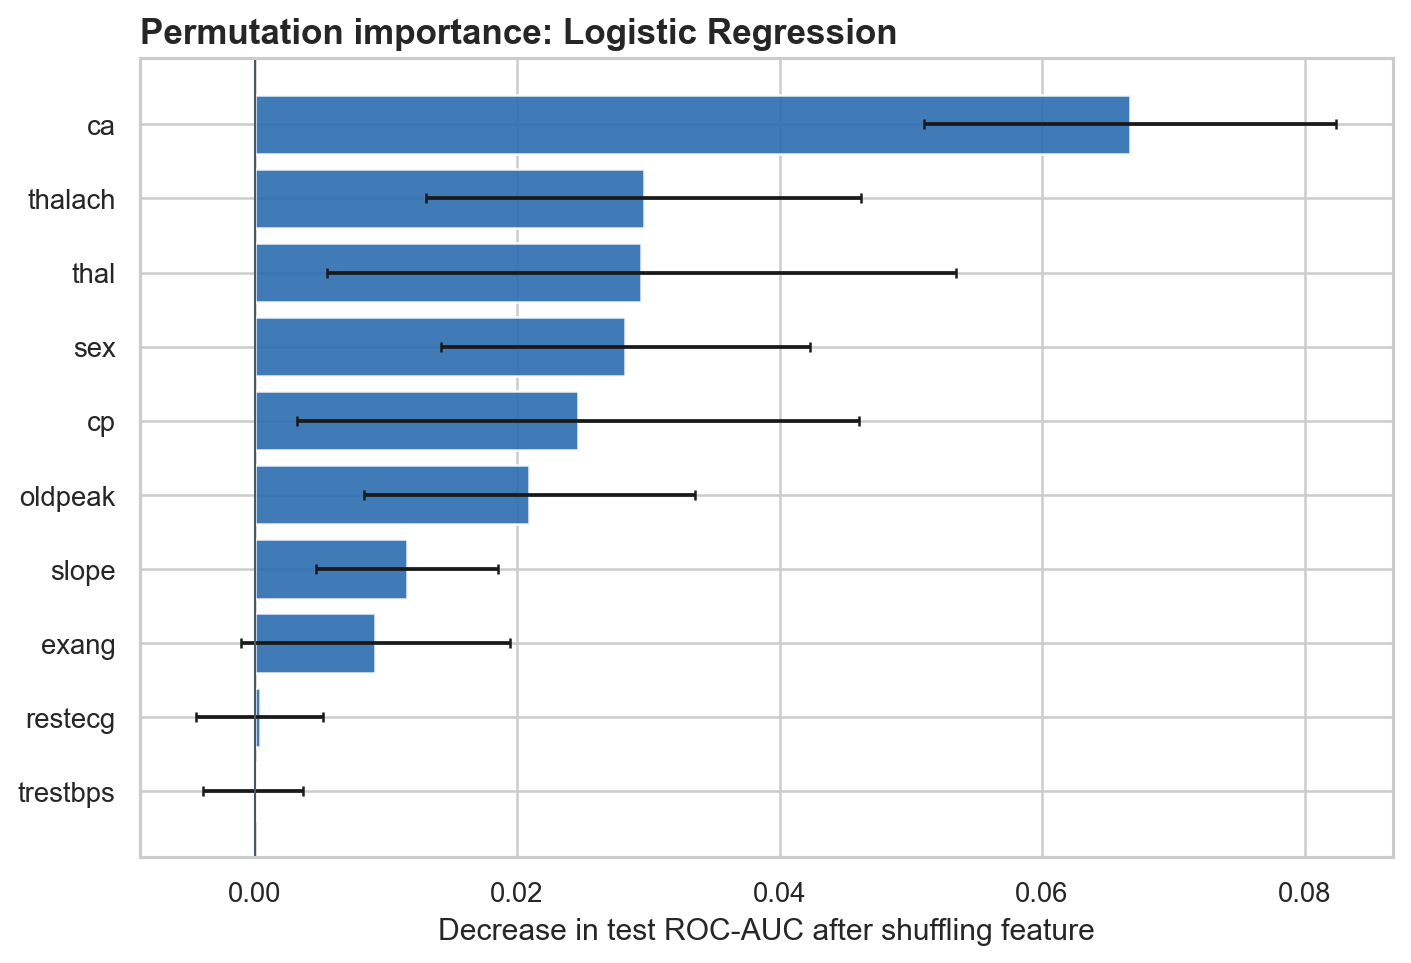

Values plotted in this chart, from the file beside it:
Feature, Mean ROC-AUC decrease, Standard deviation
ca, 0.0667, 0.0157
thalach, 0.02965, 0.01658
thal, 0.02947, 0.02396
sex, 0.02825, 0.01405
cp, 0.02464, 0.02144
oldpeak, 0.02092, 0.0126
slope, 0.01162, 0.006929
exang, 0.009199, 0.01025
restecg, 0.0003968, 0.00482
trestbps, -0.0001082, 0.003825
fbs, -0.000938, 0.0003679
age, -0.001912, 0.0008696
chol, -0.0215, 0.01123
